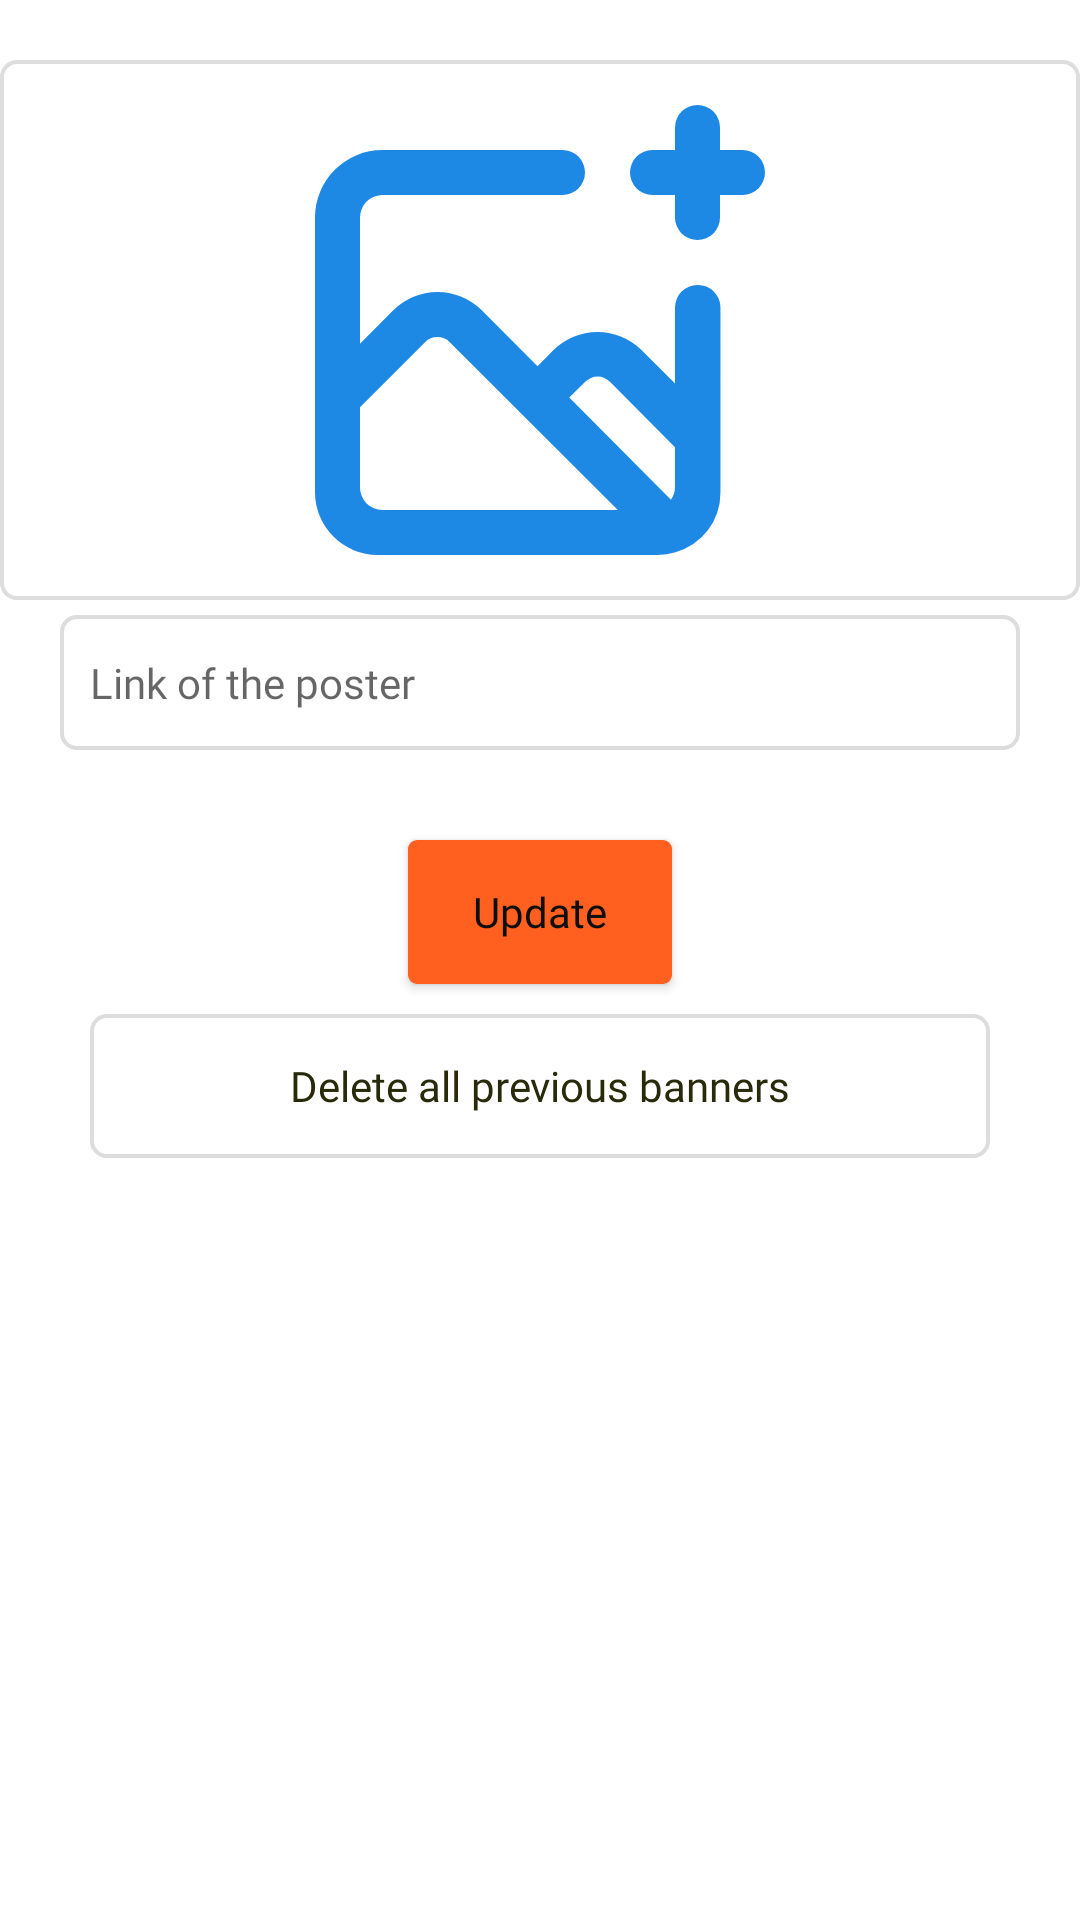

Android layout source for this screen:
<!-- AndroidManifest.xml: application theme Theme.Godawari -->
<!-- res/layout/activity_update_main_banner.xml -->
<?xml version="1.0" encoding="utf-8"?>
<RelativeLayout xmlns:android="http://schemas.android.com/apk/res/android"
    xmlns:app="http://schemas.android.com/apk/res-auto"
    xmlns:tools="http://schemas.android.com/tools"
    android:layout_width="match_parent"
    android:layout_height="match_parent"
    tools:context=".UpdateMainBannerActivity">

    <LinearLayout
        android:id="@+id/linear"
        android:layout_width="match_parent"
        android:layout_height="180dp"
        android:layout_below="@id/imageView5"
        android:layout_marginTop="10dp"
        android:background="@drawable/text_background">


        <ImageView
            android:id="@+id/imageView6"
            android:layout_width="match_parent"
            android:layout_height="match_parent"
            android:src="@drawable/add_image" />
    </LinearLayout>


    <EditText
        android:id="@+id/link"
        android:layout_width="match_parent"
        android:layout_height="45dp"
        android:layout_below="@+id/linear"
        android:layout_marginStart="20dp"
        android:layout_marginTop="5dp"
        android:layout_marginEnd="20dp"
        android:background="@drawable/text_background"
        android:drawablePadding="2dp"
        android:fontFamily="@font/inter_regular"
        android:inputType="text"
        android:hint="Link of the poster"
        android:paddingStart="10dp"
        android:textColor="@color/black"
        android:textColorHighlight="#013ADF"
        android:textColorLink="#1976D2"
        android:textSize="14sp" />


    <ImageView
        android:id="@+id/imageView5"
        android:layout_width="wrap_content"
        android:layout_height="wrap_content"
        android:layout_marginStart="10dp"
        android:layout_marginTop="10dp"
        android:layout_weight="1"
        app:srcCompat="@drawable/arrow_back_basic_svgrepo_com" />

    <Button
        android:id="@+id/button"
        android:layout_width="wrap_content"
        android:layout_height="wrap_content"
        android:layout_below="@+id/link"
        android:layout_centerHorizontal="true"
        android:layout_marginTop="30dp"
       android:background="@drawable/button_background"
        android:fontFamily="@font/inter_medium"
        android:text="Update"
        android:textAppearance="@style/TextAppearance.AppCompat.Body1"
        android:textColor="#0E0E0E" />

    <TextView
        android:id="@+id/button2"
        android:layout_width="300dp"
        android:layout_height="48dp"
        android:layout_below="@id/button"
        android:layout_centerHorizontal="true"
        android:layout_marginTop="10dp"
        android:background="@drawable/text_background"
        android:fontFamily="@font/inter_regular"
        android:gravity="center"
        android:text="Delete all previous banners"
        android:textColor="@color/yellow_black" />


</RelativeLayout>
<!-- resources referenced by this layout -->
<resources>
  <color name="black">#FF000000</color>
  <color name="yellow_black">#292A0A</color>
  <!-- drawable add_image (drawable) -->
  <vector xmlns:android="http://schemas.android.com/apk/res/android"
      android:width="24dp"
      android:height="24dp"
      android:viewportWidth="24"
      android:viewportHeight="24">
    <path
        android:fillColor="#1E88E5"
        android:pathData="M19,10a1,1 0,0 0,-1 1v3.38L16.52,12.9a2.79,2.79 0,0 0,-3.93 0l-0.7,0.71L9.41,11.12a2.79,2.79 0,0 0,-3.93 0L4,12.61L4,7A1,1 0,0 1,5 6h8a1,1 0,0 0,0 -2L5,4A3,3 0,0 0,2 7L2,19.22A2.79,2.79 0,0 0,4.78 22L17.22,22a2.88,2.88 0,0 0,0.8 -0.12h0a2.74,2.74 0,0 0,2 -2.65L20.02,11A1,1 0,0 0,19 10ZM5,20a1,1 0,0 1,-1 -1L4,15.43l2.89,-2.89a0.78,0.78 0,0 1,1.1 0L15.46,20ZM18,19a1,1 0,0 1,-0.18 0.54L13.3,15l0.71,-0.7a0.77,0.77 0,0 1,1.1 0L18,17.21ZM21,4L20,4L20,3a1,1 0,0 0,-2 0L18,4L17,4a1,1 0,0 0,0 2h1L18,7a1,1 0,0 0,2 0L20,6h1a1,1 0,0 0,0 -2Z"/>
  </vector>
  <!-- drawable button_background (drawable) -->
  <?xml version="1.0" encoding="utf-8"?>
  <shape xmlns:android="http://schemas.android.com/apk/res/android"
      android:shape="rectangle"
  
      >
      <solid
          android:color="@color/pumpkin_orange"/>
  
      <corners
          android:radius="3dp"
          />
  </shape>
  <!-- drawable text_background (drawable) -->
  <?xml version="1.0" encoding="utf-8"?>
  <shape xmlns:android="http://schemas.android.com/apk/res/android"
      android:shape="rectangle"
  
      >
      <stroke
          android:color="@color/silver"
          android:width="1.3dp"
          />
      <corners
          android:radius="5dp"
          />
  </shape>
  <style name="Theme.Godawari" parent="Theme.MaterialComponents.Light.NoActionBar">
  
          
          <item name="colorPrimary">@color/blue2</item>
          <item name="colorPrimaryVariant">@color/purple_700</item>
          <item name="colorOnPrimary">@color/white</item>
          
          <item name="colorSecondary">@color/teal_200</item>
          <item name="colorSecondaryVariant">@color/teal_700</item>
          <item name="colorOnSecondary">@color/black</item>
          
          <item name="android:statusBarColor">@color/white</item>
          <item name="android:windowLightStatusBar">true</item>
  
  
      </style>
  <color name="pumpkin_orange">#FF7518</color>
  <color name="silver">#DDDDDD</color>
  <color name="blue2">#0078DA</color>
  <color name="purple_700">#FF3700B3</color>
  <color name="white">#FFFFFFFF</color>
  <color name="teal_200">#FF03DAC5</color>
  <color name="teal_700">#FF018786</color>
</resources>
